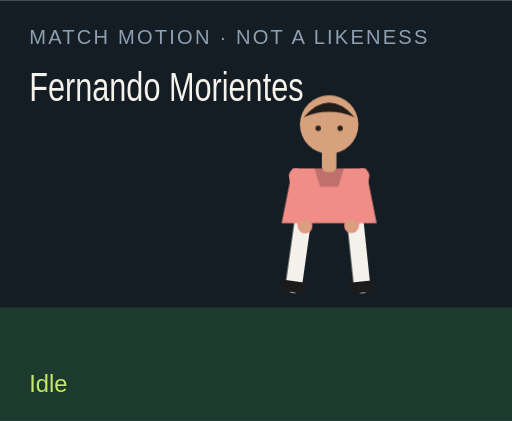
t = 0.00 s
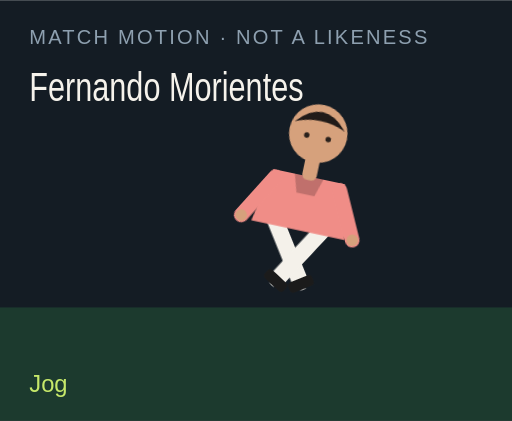
t = 1.50 s
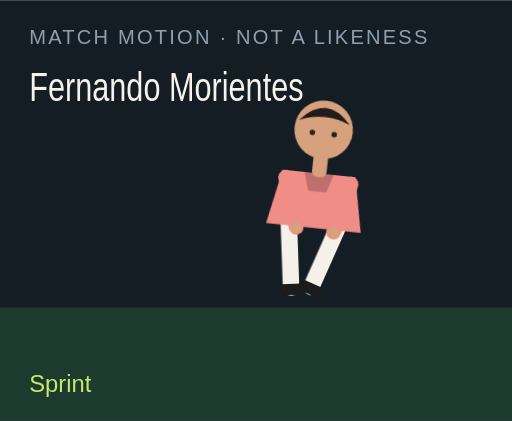
t = 3.00 s
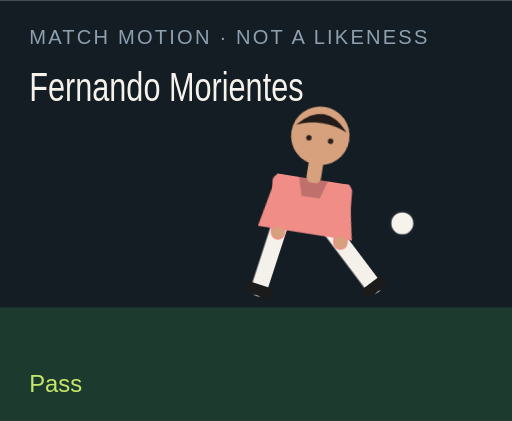
t = 4.50 s
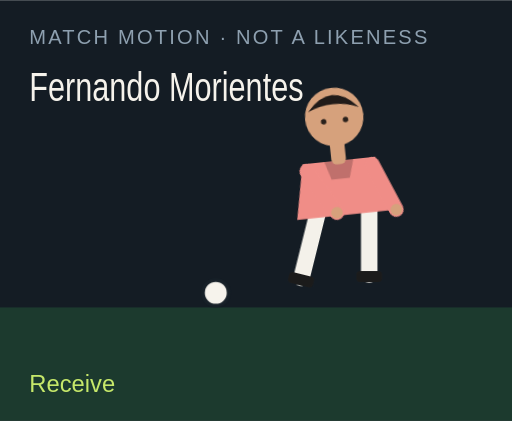
t = 6.00 s
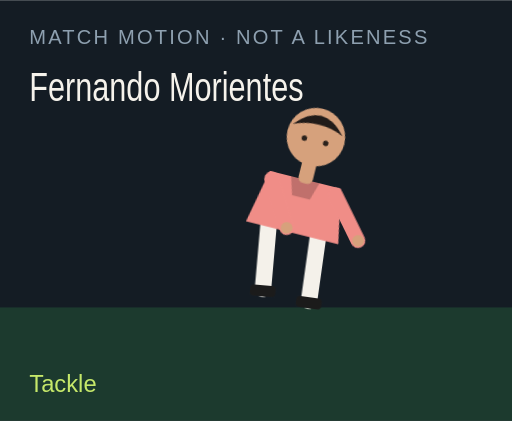
t = 7.50 s

The animated SVG that drew these frames (rendered in a browser with its animation timeline set to each time). Animation: 18 CSS @keyframes rules; one cycle of 9.00 s, repeats indefinitely.

<?xml version="1.0" encoding="UTF-8"?>
<svg xmlns="http://www.w3.org/2000/svg" viewBox="0 0 280 230" role="img">
  <style>@media (prefers-reduced-motion: reduce){animate,animateTransform{display:none}}</style>
  <rect width="280" height="230" fill="#141c24"/>
  <rect y="168" width="280" height="62" fill="#1c3a2e"/>
  <text x="16" y="24" fill="#8ea0b0" font-family="Arial,sans-serif" font-size="11" letter-spacing="1.2">MATCH MOTION · NOT A LIKENESS</text>
  <text x="16" y="55" fill="#f6f3ec" font-family="Impact,sans-serif" font-size="22" textLength="150" lengthAdjust="spacingAndGlyphs">Fernando Morientes</text>
  <circle r="7" fill="#f6f3ec" stroke="#172028" stroke-width="2" id="motion-27574" cx="150" cy="160" opacity="0">
    
    
    
  </circle>
  <g transform="translate(132 40)">
    <g id="motion-27596" transform="rotate(0 48 90)">
      
      <g id="motion-27598" transform="translate(0 0)">
        
        <g transform="translate(34 78)"><g id="motion-27600" transform="rotate(8)"><path d="M0 0 V38" stroke="#f4f1ea" stroke-width="9" stroke-linecap="round"/><rect x="-7" y="36" width="14" height="6" rx="2" fill="#1b1b1b"/></g></g>
        <g transform="translate(62 78)"><g id="motion-27602" transform="rotate(-6)"><path d="M0 0 V38" stroke="#f4f1ea" stroke-width="9" stroke-linecap="round"/><rect x="-7" y="36" width="14" height="6" rx="2" fill="#1b1b1b"/></g></g>
        <path d="M28 52 h40 l6 30 H22 Z" fill="#f08d87"/>
        <path d="M40 52 h16 l-3 10 H43 Z" fill="#000" opacity=".2"/>
        <g transform="translate(30 56)"><g id="motion-27604" transform="rotate(-10)"><path d="M0 0 V28" stroke="#f08d87" stroke-width="8" stroke-linecap="round"/><circle cx="0" cy="28" r="3.2" fill="#d6a17c"/></g></g>
        <g transform="translate(66 56)"><g id="motion-27606" transform="rotate(12)"><path d="M0 0 V28" stroke="#f08d87" stroke-width="8" stroke-linecap="round"/><circle cx="0" cy="28" r="3.2" fill="#d6a17c"/></g></g>
        <rect x="44" y="40" width="8" height="14" rx="3" fill="#d6a17c"/>
        <circle cx="48" cy="28" r="16" fill="#d6a17c"/>
        <path d="M34 24 Q48 8 62 24 Q48 18 34 24" fill="#211b19"/>
        <circle cx="42" cy="30" r="1.5" fill="#2a211c"/><circle cx="54" cy="30" r="1.5" fill="#2a211c"/>
      </g>
    </g>
  </g>
  <text x="16" y="214" fill="#c6e86a" font-family="Arial,sans-serif" font-size="13" opacity="1" id="motion-27578">Idle</text><text x="16" y="214" fill="#c6e86a" font-family="Arial,sans-serif" font-size="13" opacity="0" id="motion-27580">Jog</text><text x="16" y="214" fill="#c6e86a" font-family="Arial,sans-serif" font-size="13" opacity="0" id="motion-27582">Sprint</text><text x="16" y="214" fill="#c6e86a" font-family="Arial,sans-serif" font-size="13" opacity="0" id="motion-27584">Dribble</text><text x="16" y="214" fill="#c6e86a" font-family="Arial,sans-serif" font-size="13" opacity="0" id="motion-27586">Pass</text><text x="16" y="214" fill="#c6e86a" font-family="Arial,sans-serif" font-size="13" opacity="0" id="motion-27588">Shoot</text><text x="16" y="214" fill="#c6e86a" font-family="Arial,sans-serif" font-size="13" opacity="0" id="motion-27590">Receive</text><text x="16" y="214" fill="#c6e86a" font-family="Arial,sans-serif" font-size="13" opacity="0" id="motion-27592">Tackle</text><text x="16" y="214" fill="#c6e86a" font-family="Arial,sans-serif" font-size="13" opacity="0" id="motion-27594">Jump</text>
<style>@keyframes track-27575{0%{cx:150px}11.1%{cx:156px}22.2%{cx:164px}33.300000000000004%{cx:142px}44.4%{cx:190px}55.60000000000001%{cx:250px}66.7%{cx:118px}77.8%{cx:150px}88.9%{cx:150px}100%{cx:150px}}@keyframes track-27576{0%{cy:160px}11.1%{cy:158px}22.2%{cy:154px}33.300000000000004%{cy:156px}44.4%{cy:148px}55.60000000000001%{cy:96px}66.7%{cy:160px}77.8%{cy:160px}88.9%{cy:160px}100%{cy:160px}}@keyframes track-27577{0%{opacity:0}11.1%{opacity:0}22.2%{opacity:0}33.300000000000004%{opacity:1}44.4%{opacity:1}55.60000000000001%{opacity:1}66.7%{opacity:1}77.8%{opacity:0}88.9%{opacity:0}100%{opacity:0}}@keyframes track-27579{0%{opacity:1}11.1%{opacity:0}22.2%{opacity:0}33.300000000000004%{opacity:0}44.4%{opacity:0}55.60000000000001%{opacity:0}66.7%{opacity:0}77.8%{opacity:0}88.9%{opacity:0}100%{opacity:1}}@keyframes track-27581{0%{opacity:0}11.1%{opacity:1}22.2%{opacity:0}33.300000000000004%{opacity:0}44.4%{opacity:0}55.60000000000001%{opacity:0}66.7%{opacity:0}77.8%{opacity:0}88.9%{opacity:0}100%{opacity:0}}@keyframes track-27583{0%{opacity:0}11.1%{opacity:0}22.2%{opacity:1}33.300000000000004%{opacity:0}44.4%{opacity:0}55.60000000000001%{opacity:0}66.7%{opacity:0}77.8%{opacity:0}88.9%{opacity:0}100%{opacity:0}}@keyframes track-27585{0%{opacity:0}11.1%{opacity:0}22.2%{opacity:0}33.300000000000004%{opacity:1}44.4%{opacity:0}55.60000000000001%{opacity:0}66.7%{opacity:0}77.8%{opacity:0}88.9%{opacity:0}100%{opacity:0}}@keyframes track-27587{0%{opacity:0}11.1%{opacity:0}22.2%{opacity:0}33.300000000000004%{opacity:0}44.4%{opacity:1}55.60000000000001%{opacity:0}66.7%{opacity:0}77.8%{opacity:0}88.9%{opacity:0}100%{opacity:0}}@keyframes track-27589{0%{opacity:0}11.1%{opacity:0}22.2%{opacity:0}33.300000000000004%{opacity:0}44.4%{opacity:0}55.60000000000001%{opacity:1}66.7%{opacity:0}77.8%{opacity:0}88.9%{opacity:0}100%{opacity:0}}@keyframes track-27591{0%{opacity:0}11.1%{opacity:0}22.2%{opacity:0}33.300000000000004%{opacity:0}44.4%{opacity:0}55.60000000000001%{opacity:0}66.7%{opacity:1}77.8%{opacity:0}88.9%{opacity:0}100%{opacity:0}}@keyframes track-27593{0%{opacity:0}11.1%{opacity:0}22.2%{opacity:0}33.300000000000004%{opacity:0}44.4%{opacity:0}55.60000000000001%{opacity:0}66.7%{opacity:0}77.8%{opacity:1}88.9%{opacity:0}100%{opacity:0}}@keyframes track-27595{0%{opacity:0}11.1%{opacity:0}22.2%{opacity:0}33.300000000000004%{opacity:0}44.4%{opacity:0}55.60000000000001%{opacity:0}66.7%{opacity:0}77.8%{opacity:0}88.9%{opacity:1}100%{opacity:0}}@keyframes track-27597{0%{transform:rotate(0deg)}11.1%{transform:rotate(8deg)}22.2%{transform:rotate(16deg)}33.300000000000004%{transform:rotate(6deg)}44.4%{transform:rotate(4deg)}55.60000000000001%{transform:rotate(14deg)}66.7%{transform:rotate(-6deg)}77.8%{transform:rotate(34deg)}88.9%{transform:rotate(-6deg)}100%{transform:rotate(0deg)}}@keyframes track-27599{0%{transform:translate(0px,0px)}11.1%{transform:translate(0px,-3px)}22.2%{transform:translate(0px,-6px)}33.300000000000004%{transform:translate(0px,-2px)}44.4%{transform:translate(0px,2px)}55.60000000000001%{transform:translate(0px,-4px)}66.7%{transform:translate(0px,1px)}77.8%{transform:translate(0px,10px)}88.9%{transform:translate(0px,-18px)}100%{transform:translate(0px,0px)}}@keyframes track-27601{0%{transform:rotate(8deg)}11.1%{transform:rotate(-26deg)}22.2%{transform:rotate(-42deg)}33.300000000000004%{transform:rotate(-8deg)}44.4%{transform:rotate(6deg)}55.60000000000001%{transform:rotate(12deg)}66.7%{transform:rotate(20deg)}77.8%{transform:rotate(-8deg)}88.9%{transform:rotate(-10deg)}100%{transform:rotate(8deg)}}@keyframes track-27603{0%{transform:rotate(-6deg)}11.1%{transform:rotate(24deg)}22.2%{transform:rotate(38deg)}33.300000000000004%{transform:rotate(18deg)}44.4%{transform:rotate(-38deg)}55.60000000000001%{transform:rotate(-54deg)}66.7%{transform:rotate(6deg)}77.8%{transform:rotate(-22deg)}88.9%{transform:rotate(10deg)}100%{transform:rotate(-6deg)}}@keyframes track-27605{0%{transform:rotate(-10deg)}11.1%{transform:rotate(24deg)}22.2%{transform:rotate(36deg)}33.300000000000004%{transform:rotate(-18deg)}44.4%{transform:rotate(10deg)}55.60000000000001%{transform:rotate(-24deg)}66.7%{transform:rotate(-30deg)}77.8%{transform:rotate(12deg)}88.9%{transform:rotate(-74deg)}100%{transform:rotate(-10deg)}}@keyframes track-27607{0%{transform:rotate(12deg)}11.1%{transform:rotate(-20deg)}22.2%{transform:rotate(-32deg)}33.300000000000004%{transform:rotate(14deg)}44.4%{transform:rotate(-26deg)}55.60000000000001%{transform:rotate(18deg)}66.7%{transform:rotate(-22deg)}77.8%{transform:rotate(-6deg)}88.9%{transform:rotate(-74deg)}100%{transform:rotate(12deg)}}@media(prefers-reduced-motion:no-preference){#motion-27574{animation:track-27575 9s linear infinite both,track-27576 9s linear infinite both,track-27577 9s steps(1,end) infinite both}#motion-27578{animation:track-27579 9s steps(1,end) infinite both}#motion-27580{animation:track-27581 9s steps(1,end) infinite both}#motion-27582{animation:track-27583 9s steps(1,end) infinite both}#motion-27584{animation:track-27585 9s steps(1,end) infinite both}#motion-27586{animation:track-27587 9s steps(1,end) infinite both}#motion-27588{animation:track-27589 9s steps(1,end) infinite both}#motion-27590{animation:track-27591 9s steps(1,end) infinite both}#motion-27592{animation:track-27593 9s steps(1,end) infinite both}#motion-27594{animation:track-27595 9s steps(1,end) infinite both}#motion-27596{animation:track-27597 9s linear infinite both}#motion-27598{animation:track-27599 9s linear infinite both}#motion-27600{animation:track-27601 9s linear infinite both}#motion-27602{animation:track-27603 9s linear infinite both}#motion-27604{animation:track-27605 9s linear infinite both}#motion-27606{animation:track-27607 9s linear infinite both}}</style></svg>
